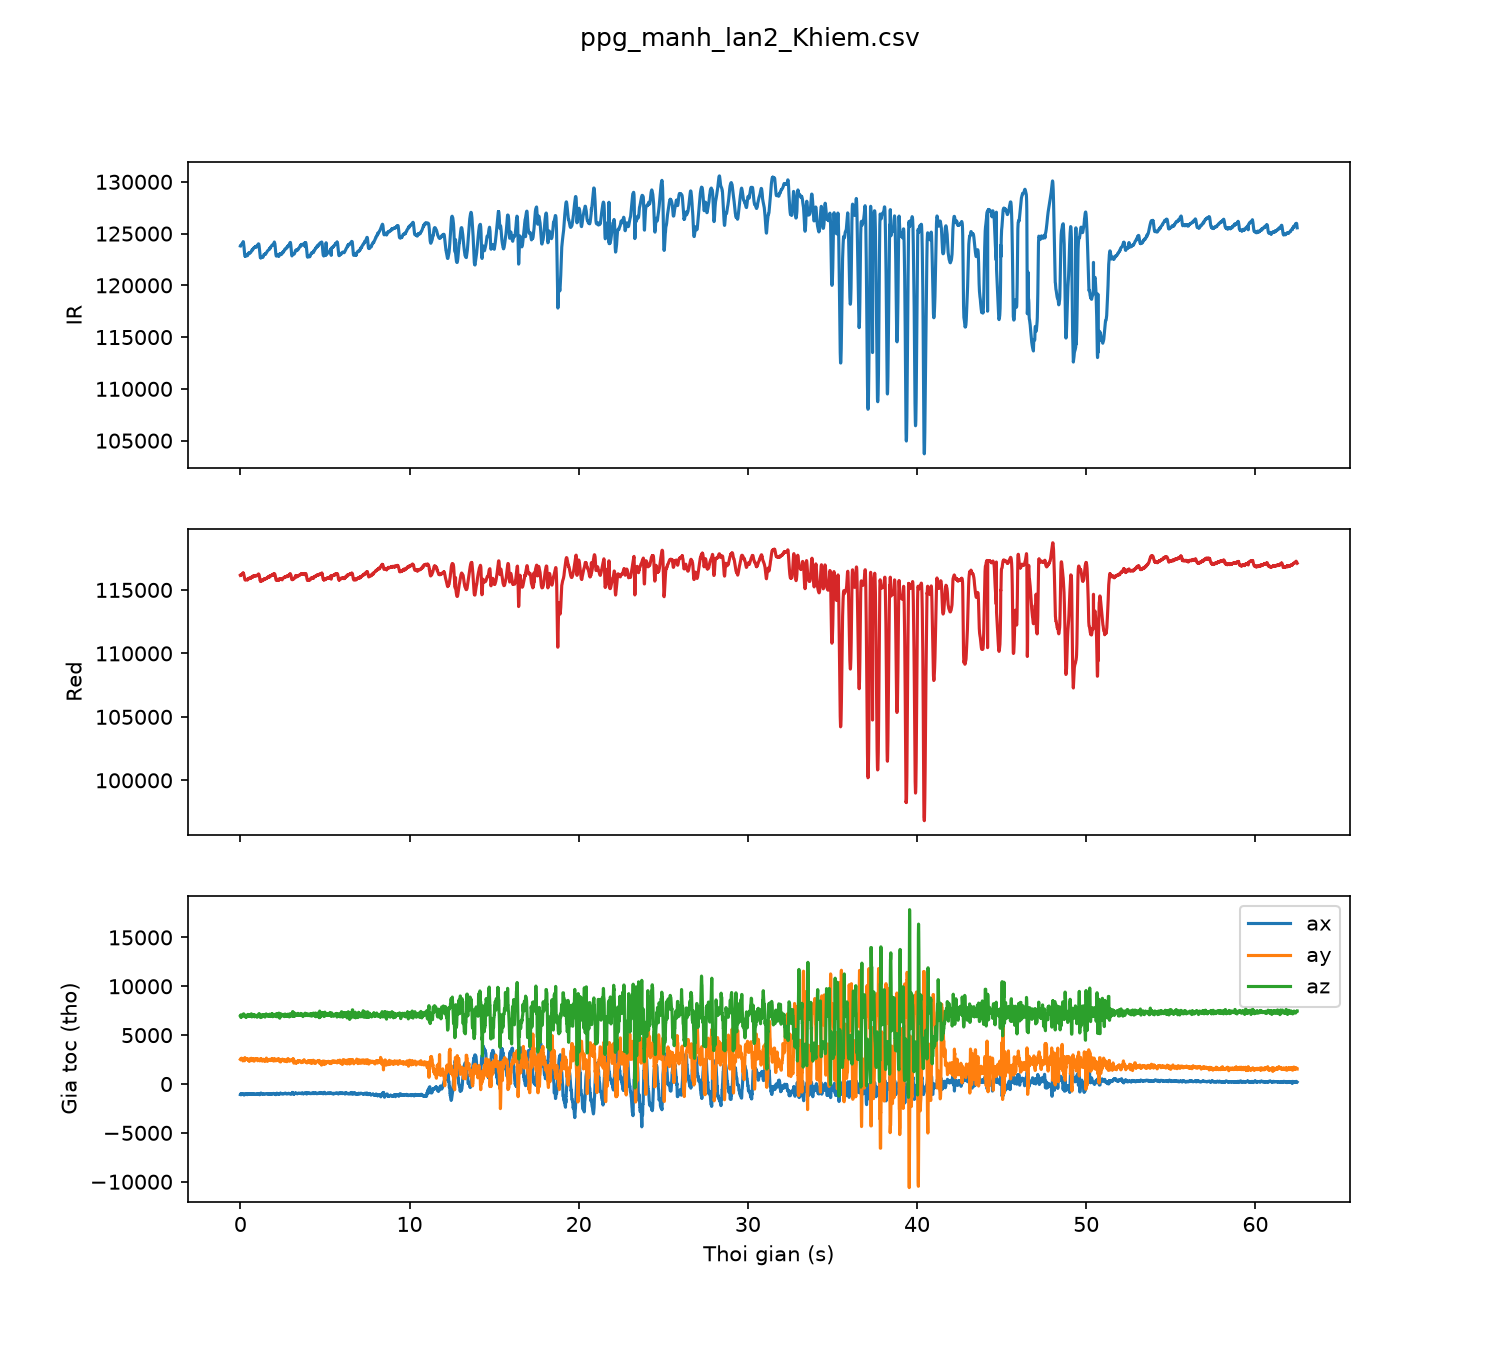

Values plotted in this chart, from the file beside it:
sample, t_s, red, ir, ax, ay, az
0, 0.00, 116151, 123805, -1078, 2515, 7009
1, 0.01, 116158, 123859, -1020, 2536, 7044
2, 0.02, 116178, 123858, -1057, 2588, 6936
3, 0.03, 116207, 123861, -1060, 2567, 6843
4, 0.04, 116165, 123886, -1018, 2558, 6807
5, 0.05, 116201, 123894, -1031, 2590, 6981
6, 0.06, 116179, 123900, -1034, 2629, 7070
7, 0.07, 116219, 123935, -1053, 2645, 7001
8, 0.08, 116228, 123964, -1026, 2571, 6889
9, 0.09, 116220, 123988, -1019, 2523, 6916
10, 0.10, 116244, 124026, -1026, 2541, 7020
11, 0.11, 116245, 124033, -1044, 2516, 7012
12, 0.12, 116255, 124064, -1054, 2503, 7001
13, 0.13, 116267, 124085, -1022, 2505, 6987
14, 0.14, 116299, 124129, -1047, 2397, 6977
15, 0.15, 116333, 124144, -1021, 2364, 6980
16, 0.16, 116294, 124189, -1017, 2525, 6985
17, 0.17, 116257, 124187, -997, 2538, 7000
18, 0.18, 116334, 124212, -998, 2443, 7139
19, 0.19, 116292, 124078, -1033, 2426, 7183
20, 0.20, 116252, 123988, -1102, 2556, 7143
21, 0.21, 116190, 123836, -1102, 2556, 7143
22, 0.22, 116124, 123647, -1121, 2487, 7135
23, 0.23, 116047, 123416, -1098, 2485, 7060
24, 0.24, 115952, 123267, -1099, 2442, 6929
25, 0.25, 115883, 123066, -1096, 2379, 6963
26, 0.26, 115840, 122943, -1087, 2510, 6977
27, 0.27, 115811, 122828, -1084, 2706, 6955
28, 0.28, 115814, 122844, -1004, 2556, 6995
29, 0.29, 115798, 122804, -1004, 2516, 7023
30, 0.30, 115776, 122814, -988, 2548, 7021
31, 0.31, 115791, 122850, -987, 2548, 6998
32, 0.32, 115803, 122852, -970, 2565, 6897
33, 0.33, 115815, 122890, -982, 2591, 6805
34, 0.34, 115812, 122906, -1038, 2573, 6870
35, 0.35, 115828, 122938, -1038, 2573, 6870
36, 0.36, 115827, 122903, -1038, 2573, 6870
37, 0.37, 115831, 122896, -1038, 2573, 6870
38, 0.38, 115819, 122880, -1072, 2503, 6959
39, 0.39, 115819, 122865, -1072, 2503, 6959
40, 0.40, 115794, 122854, -1072, 2503, 6959
41, 0.41, 115808, 122869, -1091, 2569, 7028
42, 0.42, 115811, 122894, -1055, 2575, 7064
43, 0.43, 115794, 122934, -1067, 2545, 7035
44, 0.44, 115849, 122993, -1022, 2537, 7068
45, 0.45, 115872, 122946, -1004, 2549, 7122
46, 0.46, 115863, 122998, -1030, 2500, 7069
47, 0.47, 115857, 123105, -1030, 2500, 7069
48, 0.48, 115889, 123108, -990, 2401, 7014
49, 0.49, 115901, 123090, -985, 2419, 6976
50, 0.50, 115921, 123122, -1002, 2470, 6990
51, 0.51, 115910, 123129, -1028, 2428, 7000
52, 0.52, 115907, 123120, -1033, 2359, 7011
53, 0.53, 115911, 123115, -1036, 2311, 6946
54, 0.54, 115921, 123094, -1046, 2351, 6908
55, 0.55, 115891, 123117, -1054, 2425, 6957
56, 0.56, 115924, 123115, -1045, 2451, 6943
57, 0.57, 115899, 123130, -1038, 2502, 6918
58, 0.58, 115915, 123142, -1031, 2548, 7084
59, 0.59, 115922, 123143, -1008, 2555, 7099
... 6,188 more rows
